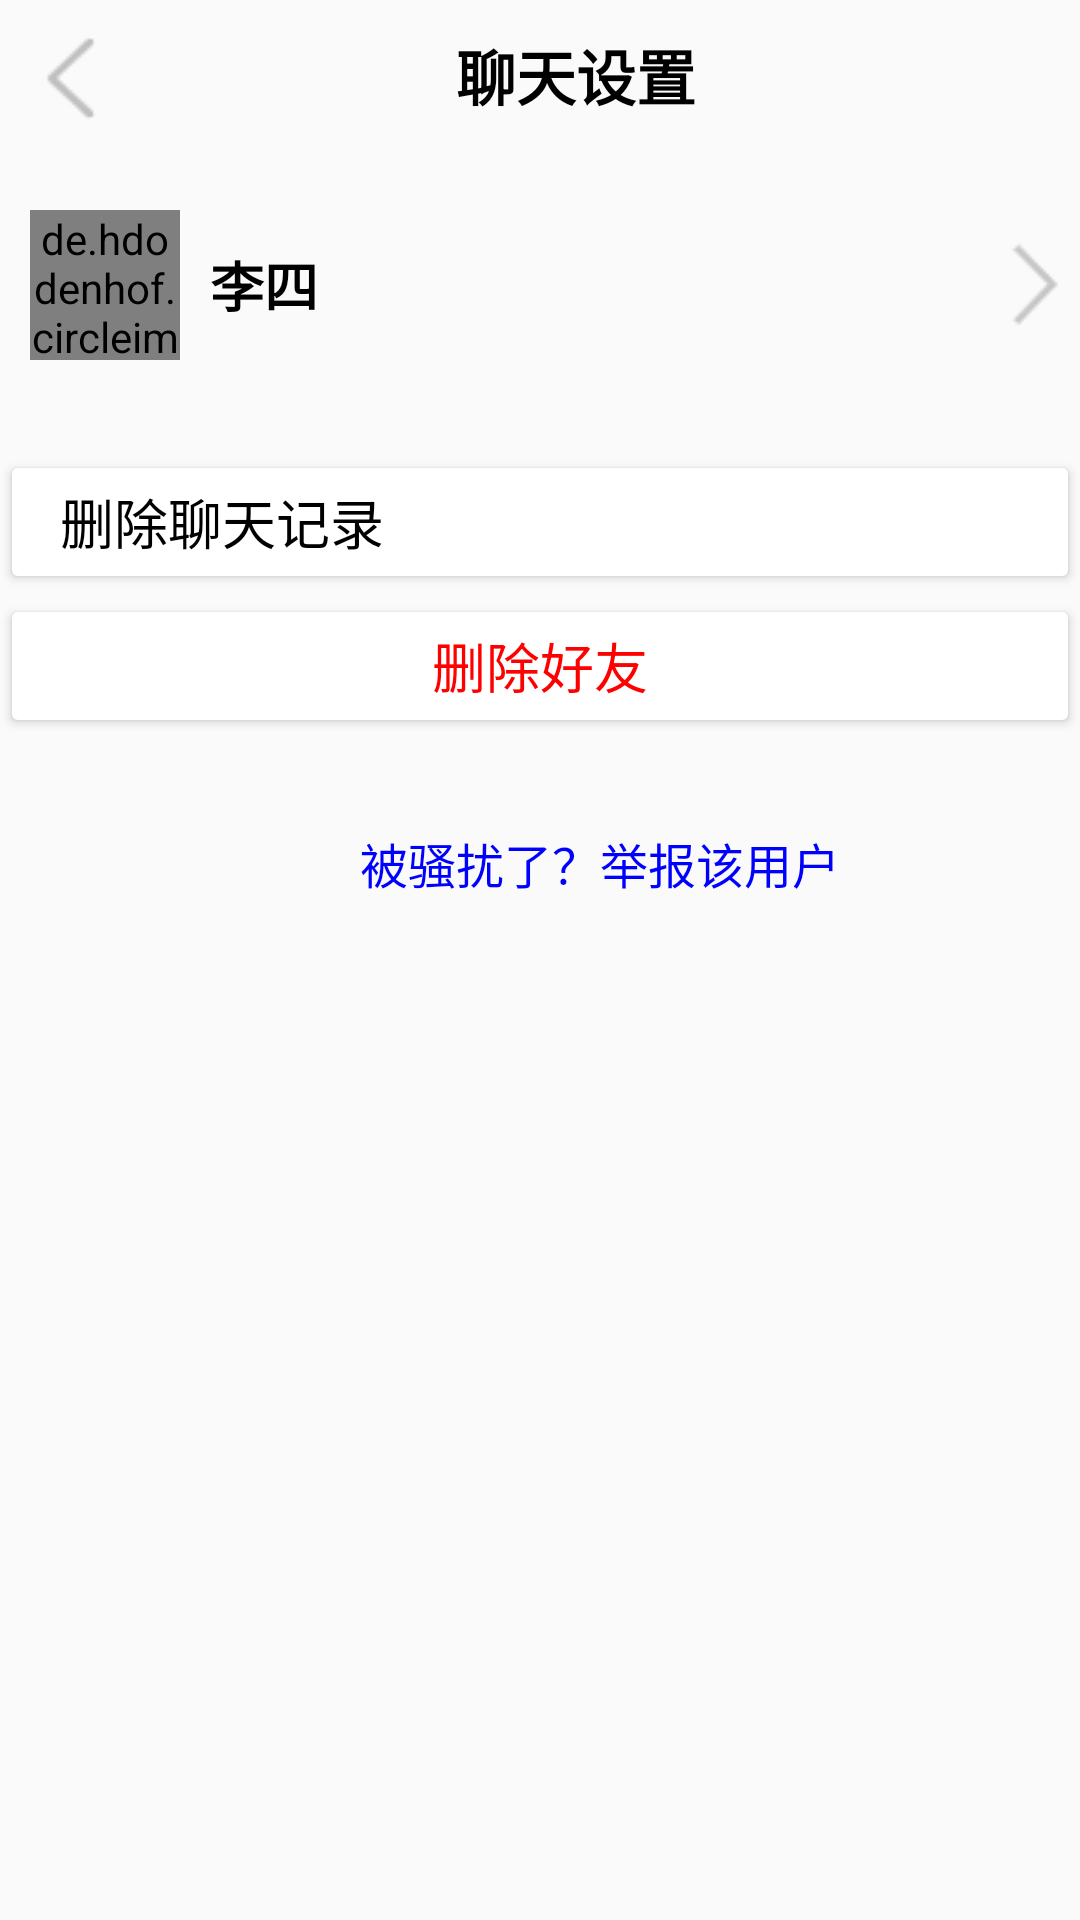

Android layout source for this screen:
<!-- AndroidManifest.xml: application theme Theme.Pretend_QQ -->
<!-- res/layout/activity_chat_record.xml -->
<?xml version="1.0" encoding="utf-8"?>
<LinearLayout xmlns:android="http://schemas.android.com/apk/res/android"
    android:layout_width="match_parent"
    android:layout_height="match_parent"
    xmlns:app="http://schemas.android.com/apk/res-auto"
    android:orientation="vertical"
    android:background="#00000000">
    
    <LinearLayout

        android:id="@+id/title"
        android:layout_width="match_parent"
        android:layout_height="60dp"
        android:background="#00000000"
        android:orientation="horizontal"
        android:padding="10dp">

        <ImageView
            android:id="@+id/btn_back"
            android:layout_width="wrap_content"
            android:layout_height="wrap_content"
            android:src="@drawable/back1" />

        <TextView
            android:layout_width="wrap_content"
            android:layout_height="wrap_content"
            android:layout_gravity="center"
            android:layout_marginStart="110dp"
            android:gravity="center"
            android:paddingBottom="10dp"
            android:text="聊天设置"
            android:textColor="#000000"
            android:textSize="20sp"
            android:textStyle="bold" />
    </LinearLayout>

    <RelativeLayout
        android:onClick="to_friend_info"
        android:id="@+id/RelativeLayout"
        android:layout_width="match_parent"
        android:layout_height="wrap_content"
        android:orientation="horizontal">

        <de.hdodenhof.circleimageview.CircleImageView
            android:id="@+id/friend_avatar"
            android:layout_width="50dp"
            android:layout_height="50dp"
            app:civ_border_width="2dp"
            app:civ_border_color="#00000000"
            android:src="@drawable/avatar2"
            android:layout_margin="10dp"/>

        <TextView
            android:id="@+id/friend_name"
            android:layout_width="wrap_content"
            android:layout_height="wrap_content"
            android:layout_gravity="center_vertical"
            android:layout_toRightOf="@id/friend_avatar"
            android:layout_centerInParent="true"
            android:text="李四"
            android:textSize="18sp"
            android:textColor="#000000"
            android:textStyle="bold" />
        <ImageView
            android:id="@+id/into_friend"
            android:layout_width="30dp"
            android:layout_height="30dp"
            android:layout_gravity="center_vertical"
            android:layout_alignParentRight="true"
            android:layout_centerInParent="true"
            android:src="@mipmap/in" />
    </RelativeLayout>

    <Button
        android:layout_marginTop="20dp"
        android:id="@+id/delete_chat_record"
        android:layout_width="match_parent"
        android:layout_height="wrap_content"
        android:backgroundTint="#ffffff"
        android:gravity="left|center_vertical"
        android:paddingLeft="20dp"
        android:text="删除聊天记录"
        android:textColor="#000000"
        android:textSize="18sp"
        app:layout_constraintTop_toBottomOf="@id/RelativeLayout" />


    <Button
        android:layout_marginTop="0dp"
        android:id="@+id/delete_friend"
        android:layout_width="match_parent"
        android:layout_height="wrap_content"
        android:backgroundTint="#ffffff"
        android:gravity="center"
        android:text="删除好友"
        android:textColor="#FF0000"
        android:textSize="18sp"
        app:layout_constraintTop_toBottomOf="@id/delete_chat_record" />

    <TextView
        android:id="@+id/report_user"
        android:layout_width="wrap_content"
        android:layout_height="wrap_content"
        android:layout_marginTop="30dp"
        android:layout_marginStart="120dp"
        android:gravity="center"
        android:text="被骚扰了？举报该用户"
        android:textColor="#0000FF"
        android:textSize="16sp"
        app:layout_constraintTop_toBottomOf="@id/delete_friend"
        app:layout_constraintLeft_toLeftOf="parent"
        app:layout_constraintRight_toRightOf="parent" />
    </LinearLayout>
<!-- resources referenced by this layout -->
<resources>
  <!-- drawable avatar2: jpg bitmap (drawable, 191959 bytes) -->
  <!-- drawable back1: png bitmap (drawable, 721 bytes) -->
  <!-- mipmap in: png bitmap (mipmap, 650 bytes) -->
  <style name="Theme.Pretend_QQ" parent="Theme.AppCompat.Light.NoActionBar">
          <item name="colorPrimary">@color/purple_200</item>
          <item name="colorPrimaryVariant">@color/purple_700</item>
          <item name="colorOnPrimary">@color/black</item>
          <item name="colorSecondary">@color/teal_200</item>
          <item name="colorSecondaryVariant">@color/teal_200</item>
          <item name="colorOnSecondary">@color/black</item>
          <item name="android:statusBarColor">?attr/colorPrimaryVariant</item>
      </style>
  <color name="purple_200">#FFBB86FC</color>
  <color name="purple_700">#FF3700B3</color>
  <color name="black">#FF000000</color>
  <color name="teal_200">#FF03DAC5</color>
</resources>
